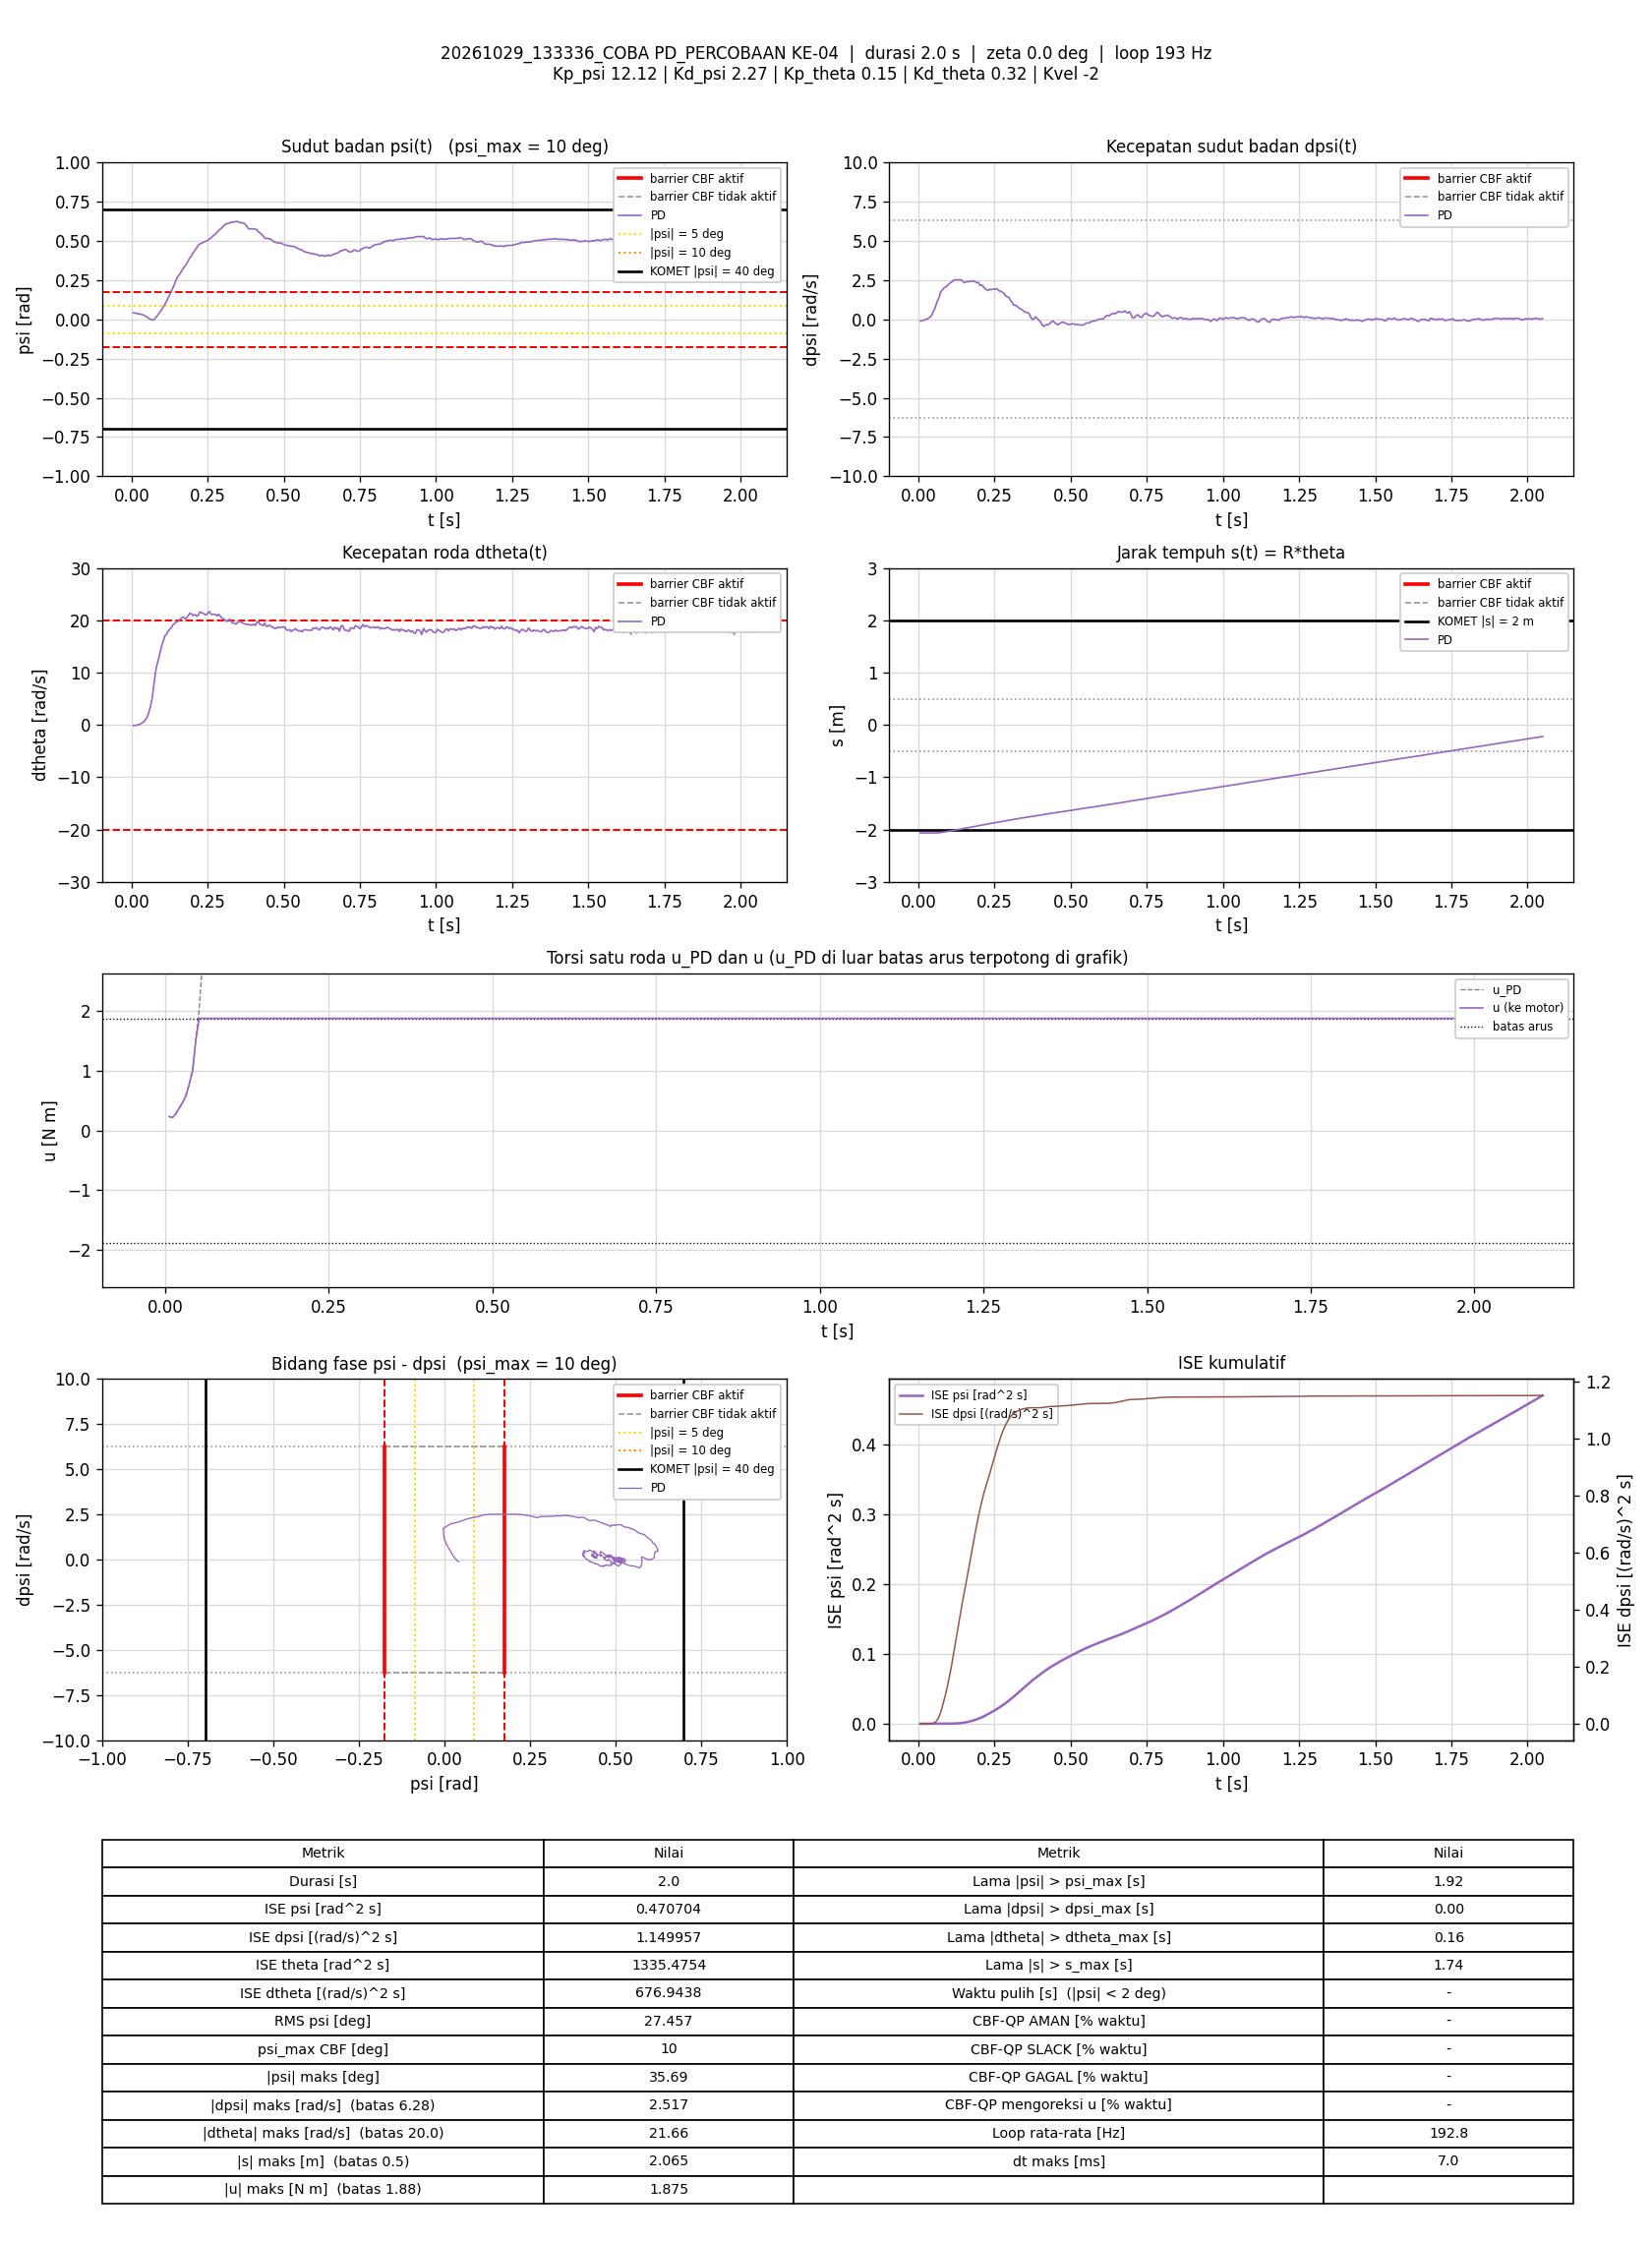

The table this chart was drawn from, first rows:
t_s, theta_rad, dtheta_rad_s, psi_rad, dpsi_rad_s, error_theta, error_dtheta, error_psi, error_dpsi, u_PD_Nm, u_Nm, status_cbf, dorong_N, ISE_theta, ISE_dtheta, ISE_psi, ISE_dpsi, Kp_psi, Kd_psi, Kp_theta, Kd_theta, Kvel, Alpha_1, Alpha_2
0.005967, -41.3, -0.09732, 0.04144, -0.1047, 41.3, 0.09732, -0.04144, 0.1047, 0.2333, 0.2333, -, 0, 10.18, 5.651349e-05, 1.0246649e-05, 6.5474506e-05, 12.12, 2.27, 0.15, 0.32, -2, 7.42, 8.45
0.01095, -41.3, -0.1119, 0.04, -0.1027, 41.3, 0.1119, -0.04, 0.1027, 0.2157, 0.2157, -, 0, 18.67, 0.0001188, 1.8211296e-05, 0.000118, 12.12, 2.27, 0.15, 0.32, -2, 7.42, 8.45
0.01606, -41.3, -0.07334, 0.03721, -0.06611, 41.3, 0.07334, -0.03721, 0.06611, 0.2775, 0.2775, -, 0, 27.4, 0.0001463, 2.5296862e-05, 0.0001404, 12.12, 2.27, 0.15, 0.32, -2, 7.42, 8.45
0.02094, -41.3, 0.01568, 0.03582, -0.032, 41.3, -0.01568, -0.03582, 0.032, 0.3665, 0.3665, -, 0, 35.72, 0.0001475, 3.155094e-05, 0.0001454, 12.12, 2.27, 0.15, 0.32, -2, 7.42, 8.45
0.02602, -41.3, 0.1113, 0.03414, 0.003569, 41.3, -0.1113, -0.03414, -0.003569, 0.4575, 0.4575, -, 0, 44.4, 0.0002105, 3.7479606e-05, 0.0001455, 12.12, 2.27, 0.15, 0.32, -2, 7.42, 8.45
0.03111, -41.3, 0.2291, 0.03196, 0.0474, 41.3, -0.2291, -0.03196, -0.0474, 0.5683, 0.5683, -, 0, 53.06, 0.0004773, 4.2670328e-05, 0.0001569, 12.12, 2.27, 0.15, 0.32, -2, 7.42, 8.45
0.03593, -41.3, 0.4218, 0.02907, 0.1131, 41.3, -0.4218, -0.02907, -0.1131, 0.744, 0.744, -, 0, 61.3, 0.001336, 4.6751086e-05, 0.0002186, 12.12, 2.27, 0.15, 0.32, -2, 7.42, 8.45
0.04188, -41.3, 0.6751, 0.02461, 0.2141, 41.3, -0.6751, -0.02461, -0.2141, 1, 1, -, 0, 71.44, 0.004045, 5.0350723e-05, 0.000491, 12.12, 2.27, 0.15, 0.32, -2, 7.42, 8.45
0.04691, -41.3, 1.106, 0.01925, 0.4161, 41.3, -1.106, -0.01925, -0.4161, 1.532, 1.532, -, 0, 80.03, 0.01021, 5.221695e-05, 0.001362, 12.12, 2.27, 0.15, 0.32, -2, 7.42, 8.45
0.05195, -41.29, 1.613, 0.01311, 0.5978, 41.29, -1.613, -0.01311, -0.5978, 2.032, 1.875, -, 0, 88.62, 0.02332, 5.3083618e-05, 0.003163, 12.12, 2.27, 0.15, 0.32, -2, 7.42, 8.45
0.05694, -41.28, 2.427, 0.00531, 0.8702, 41.28, -2.427, -0.00531, -0.8702, 2.817, 1.875, -, 0, 97.12, 0.05271, 5.3224199e-05, 0.006939, 12.12, 2.27, 0.15, 0.32, -2, 7.42, 8.45
0.06194, -41.26, 3.485, -0.0007697, 1.149, 41.26, -3.485, 0.0007697, -1.149, 3.715, 1.875, -, 0, 105.6, 0.1135, 5.3227163e-05, 0.01355, 12.12, 2.27, 0.15, 0.32, -2, 7.42, 8.45
0.06787, -41.22, 5.099, -0.002995, 1.402, 41.22, -5.099, 0.002995, -1.402, 4.778, 1.875, -, 0, 115.7, 0.2677, 5.3280372e-05, 0.02521, 12.12, 2.27, 0.15, 0.32, -2, 7.42, 8.45
0.07293, -41.15, 7.489, -0.003584, 1.747, 41.15, -7.489, 0.003584, -1.747, 6.32, 1.875, -, 0, 124.3, 0.5514, 5.3345341e-05, 0.04065, 12.12, 2.27, 0.15, 0.32, -2, 7.42, 8.45
0.07796, -41.05, 9.847, 0.007544, 1.862, 41.05, -9.847, -0.007544, -1.862, 7.47, 1.875, -, 0, 132.7, 1.039, 5.3631471e-05, 0.05809, 12.12, 2.27, 0.15, 0.32, -2, 7.42, 8.45
0.08294, -40.96, 11.38, 0.01855, 1.987, 40.96, -11.38, -0.01855, -1.987, 8.379, 1.875, -, 0, 141.1, 1.684, 5.5345019e-05, 0.07775, 12.12, 2.27, 0.15, 0.32, -2, 7.42, 8.45
0.0889, -40.87, 12.63, 0.03369, 2.048, 40.87, -12.63, -0.03369, -2.048, 9.1, 1.875, -, 0, 151.1, 2.636, 6.2109092e-05, 0.1028, 12.12, 2.27, 0.15, 0.32, -2, 7.42, 8.45
0.09494, -40.76, 14.1, 0.05009, 2.142, 40.76, -14.1, -0.05009, -2.142, 9.981, 1.875, -, 0, 161.1, 3.837, 7.727599e-05, 0.1305, 12.12, 2.27, 0.15, 0.32, -2, 7.42, 8.45
0.09995, -40.63, 15.35, 0.06582, 2.259, 40.63, -15.35, -0.06582, -2.259, 10.84, 1.875, -, 0, 169.4, 5.016, 9.8959516e-05, 0.156, 12.12, 2.27, 0.15, 0.32, -2, 7.42, 8.45
0.1049, -40.54, 16.12, 0.08186, 2.319, 40.54, -16.12, -0.08186, -2.319, 11.41, 1.875, -, 0, 177.5, 6.309, 0.0001323, 0.1828, 12.12, 2.27, 0.15, 0.32, -2, 7.42, 8.45
0.1099, -40.43, 17.1, 0.09765, 2.385, 40.43, -17.1, -0.09765, -2.385, 12.07, 1.875, -, 0, 185.7, 7.771, 0.00018, 0.2113, 12.12, 2.27, 0.15, 0.32, -2, 7.42, 8.45
0.1149, -40.33, 17.27, 0.1152, 2.483, 40.33, -17.27, -0.1152, -2.483, 12.56, 1.875, -, 0, 193.8, 9.262, 0.0002463, 0.2421, 12.12, 2.27, 0.15, 0.32, -2, 7.42, 8.45
0.1199, -40.23, 17.9, 0.1355, 2.512, 40.23, -17.9, -0.1355, -2.512, 13.07, 1.875, -, 0, 201.9, 10.86, 0.0003382, 0.2736, 12.12, 2.27, 0.15, 0.32, -2, 7.42, 8.45
0.1259, -40.12, 18.3, 0.1591, 2.516, 40.12, -18.3, -0.1591, -2.516, 13.5, 1.875, -, 0, 211.5, 12.85, 0.0004886, 0.3112, 12.12, 2.27, 0.15, 0.32, -2, 7.42, 8.45
0.1309, -40, 18.63, 0.182, 2.509, 40, -18.63, -0.182, -2.509, 13.86, 1.875, -, 0, 219.6, 14.61, 0.0006563, 0.3431, 12.12, 2.27, 0.15, 0.32, -2, 7.42, 8.45
0.1359, -39.88, 19.13, 0.1994, 2.517, 39.88, -19.13, -0.1994, -2.517, 14.25, 1.875, -, 0, 227.4, 16.42, 0.0008526, 0.3743, 12.12, 2.27, 0.15, 0.32, -2, 7.42, 8.45
0.141, -39.77, 19.32, 0.2239, 2.504, 39.77, -19.32, -0.2239, -2.504, 14.58, 1.875, -, 0, 235.5, 18.33, 0.00111, 0.4065, 12.12, 2.27, 0.15, 0.32, -2, 7.42, 8.45
0.1459, -39.64, 19.68, 0.2494, 2.428, 39.64, -19.68, -0.2494, -2.428, 14.83, 1.875, -, 0, 243.3, 20.24, 0.001417, 0.4356, 12.12, 2.27, 0.15, 0.32, -2, 7.42, 8.45
0.1509, -39.53, 19.73, 0.2702, 2.324, 39.53, -19.73, -0.2702, -2.324, 14.87, 1.875, -, 0, 251.1, 22.19, 0.001782, 0.4626, 12.12, 2.27, 0.15, 0.32, -2, 7.42, 8.45
0.1559, -39.43, 19.88, 0.2812, 2.389, 39.43, -19.88, -0.2812, -2.389, 15.19, 1.875, -, 0, 258.9, 24.17, 0.002177, 0.4911, 12.12, 2.27, 0.15, 0.32, -2, 7.42, 8.45
0.161, -39.32, 20.3, 0.2961, 2.391, 39.32, -20.3, -0.2961, -2.391, 15.51, 1.875, -, 0, 266.8, 26.27, 0.002626, 0.5204, 12.12, 2.27, 0.15, 0.32, -2, 7.42, 8.45
0.1659, -39.21, 20.49, 0.3123, 2.401, 39.21, -20.49, -0.3123, -2.401, 15.79, 1.875, -, 0, 274.3, 28.32, 0.003102, 0.5485, 12.12, 2.27, 0.15, 0.32, -2, 7.42, 8.45
0.1709, -39.1, 20.62, 0.3284, 2.428, 39.1, -20.62, -0.3284, -2.428, 16.09, 1.875, -, 0, 282, 30.45, 0.003641, 0.578, 12.12, 2.27, 0.15, 0.32, -2, 7.42, 8.45
0.1759, -39.01, 20.27, 0.3401, 2.424, 39.01, -20.27, -0.3401, -2.424, 16.11, 1.875, -, 0, 289.6, 32.5, 0.004219, 0.6073, 12.12, 2.27, 0.15, 0.32, -2, 7.42, 8.45
0.181, -38.9, 20.49, 0.3537, 2.455, 38.9, -20.49, -0.3537, -2.455, 16.42, 1.875, -, 0, 297.3, 34.65, 0.004859, 0.6382, 12.12, 2.27, 0.15, 0.32, -2, 7.42, 8.45
0.186, -38.78, 20.89, 0.3727, 2.403, 38.78, -20.89, -0.3727, -2.403, 16.66, 1.875, -, 0, 304.8, 36.81, 0.005548, 0.6668, 12.12, 2.27, 0.15, 0.32, -2, 7.42, 8.45
0.1909, -38.66, 21.33, 0.3912, 2.324, 38.66, -21.33, -0.3912, -2.324, 16.84, 1.875, -, 0, 312.1, 39.06, 0.006304, 0.6935, 12.12, 2.27, 0.15, 0.32, -2, 7.42, 8.45
0.1969, -38.55, 21.22, 0.4048, 2.353, 38.55, -21.22, -0.4048, -2.353, 17.04, 1.875, -, 0, 321, 41.75, 0.007285, 0.7266, 12.12, 2.27, 0.15, 0.32, -2, 7.42, 8.45
0.2019, -38.42, 20.88, 0.4227, 2.162, 38.42, -20.88, -0.4227, -2.162, 16.71, 1.875, -, 0, 328.4, 43.93, 0.008177, 0.75, 12.12, 2.27, 0.15, 0.32, -2, 7.42, 8.45
0.2078, -38.31, 21.09, 0.438, 2.188, 38.31, -21.09, -0.438, -2.188, 17.02, 1.875, -, 0, 337.1, 46.57, 0.009317, 0.7784, 12.12, 2.27, 0.15, 0.32, -2, 7.42, 8.45
0.2139, -38.2, 20.75, 0.4551, 2.063, 38.2, -20.75, -0.4551, -2.063, 16.84, 1.875, -, 0, 345.9, 49.17, 0.01056, 0.804, 12.12, 2.27, 0.15, 0.32, -2, 7.42, 8.45
0.219, -38.06, 20.92, 0.4707, 1.951, 38.06, -20.92, -0.4707, -1.951, 16.83, 1.875, -, 0, 353.3, 51.4, 0.0117, 0.8235, 12.12, 2.27, 0.15, 0.32, -2, 7.42, 8.45
0.224, -37.93, 21.55, 0.4798, 1.893, 37.93, -21.55, -0.4798, -1.893, 17.01, 1.875, -, 0, 360.5, 53.71, 0.01284, 0.8413, 12.12, 2.27, 0.15, 0.32, -2, 7.42, 8.45
0.2289, -37.83, 21.47, 0.4842, 1.83, 37.83, -21.47, -0.4842, -1.83, 16.89, 1.875, -, 0, 367.5, 55.99, 0.014, 0.8579, 12.12, 2.27, 0.15, 0.32, -2, 7.42, 8.45
0.2339, -37.73, 21.35, 0.4874, 1.921, 37.73, -21.35, -0.4874, -1.921, 17.1, 1.875, -, 0, 374.7, 58.28, 0.01519, 0.8763, 12.12, 2.27, 0.15, 0.32, -2, 7.42, 8.45
0.2389, -37.63, 21.14, 0.4941, 1.882, 37.63, -21.14, -0.4941, -1.882, 17.03, 1.875, -, 0, 381.7, 60.51, 0.01641, 0.894, 12.12, 2.27, 0.15, 0.32, -2, 7.42, 8.45
0.2449, -37.53, 21.01, 0.4981, 1.92, 37.53, -21.01, -0.4981, -1.92, 17.12, 1.875, -, 0, 390.1, 63.14, 0.01789, 0.916, 12.12, 2.27, 0.15, 0.32, -2, 7.42, 8.45
0.25, -37.42, 21.36, 0.5027, 1.913, 37.42, -21.36, -0.5027, -1.913, 17.27, 1.875, -, 0, 397.3, 65.47, 0.01918, 0.9347, 12.12, 2.27, 0.15, 0.32, -2, 7.42, 8.45
0.2549, -37.29, 21.66, 0.5106, 1.939, 37.29, -21.66, -0.5106, -1.939, 17.52, 1.875, -, 0, 404.1, 67.78, 0.02046, 0.9533, 12.12, 2.27, 0.15, 0.32, -2, 7.42, 8.45
0.2599, -37.2, 21.23, 0.5168, 1.913, 37.2, -21.23, -0.5168, -1.913, 17.4, 1.875, -, 0, 411.1, 70.04, 0.0218, 0.9715, 12.12, 2.27, 0.15, 0.32, -2, 7.42, 8.45
0.2649, -37.09, 21.07, 0.5267, 1.802, 37.09, -21.07, -0.5267, -1.802, 17.22, 1.875, -, 0, 417.9, 72.25, 0.02319, 0.9878, 12.12, 2.27, 0.15, 0.32, -2, 7.42, 8.45
0.2701, -36.99, 21.13, 0.5358, 1.789, 36.99, -21.13, -0.5358, -1.789, 17.32, 1.875, -, 0, 425.1, 74.58, 0.02468, 1.004, 12.12, 2.27, 0.15, 0.32, -2, 7.42, 8.45
0.2758, -36.88, 21.13, 0.5443, 1.715, 36.88, -21.13, -0.5443, -1.715, 17.25, 1.875, -, 0, 432.9, 77.14, 0.02638, 1.021, 12.12, 2.27, 0.15, 0.32, -2, 7.42, 8.45
0.281, -36.77, 20.81, 0.5555, 1.646, 36.77, -20.81, -0.5555, -1.646, 17.13, 1.875, -, 0, 439.9, 79.39, 0.02799, 1.035, 12.12, 2.27, 0.15, 0.32, -2, 7.42, 8.45
0.2859, -36.64, 21.18, 0.5647, 1.501, 36.64, -21.18, -0.5647, -1.501, 17.03, 1.875, -, 0, 446.4, 81.57, 0.02953, 1.046, 12.12, 2.27, 0.15, 0.32, -2, 7.42, 8.45
0.2911, -36.54, 20.78, 0.5743, 1.434, 36.54, -20.78, -0.5743, -1.434, 16.86, 1.875, -, 0, 453.4, 83.82, 0.03125, 1.057, 12.12, 2.27, 0.15, 0.32, -2, 7.42, 8.45
0.297, -36.44, 20.43, 0.583, 1.392, 36.44, -20.43, -0.583, -1.392, 16.76, 1.875, -, 0, 461.2, 86.29, 0.03327, 1.069, 12.12, 2.27, 0.15, 0.32, -2, 7.42, 8.45
0.3019, -36.32, 20.23, 0.5948, 1.2, 36.32, -20.23, -0.5948, -1.2, 16.41, 1.875, -, 0, 467.7, 88.28, 0.03499, 1.076, 12.12, 2.27, 0.15, 0.32, -2, 7.42, 8.45
0.3078, -36.21, 20.08, 0.6036, 1.074, 36.21, -20.08, -0.6036, -1.074, 16.18, 1.875, -, 0, 475.4, 90.67, 0.03715, 1.082, 12.12, 2.27, 0.15, 0.32, -2, 7.42, 8.45
0.3129, -36.11, 19.74, 0.6093, 0.9003, 36.11, -19.74, -0.6093, -0.9003, 15.75, 1.875, -, 0, 482.1, 92.65, 0.03904, 1.086, 12.12, 2.27, 0.15, 0.32, -2, 7.42, 8.45
... 335 more rows
